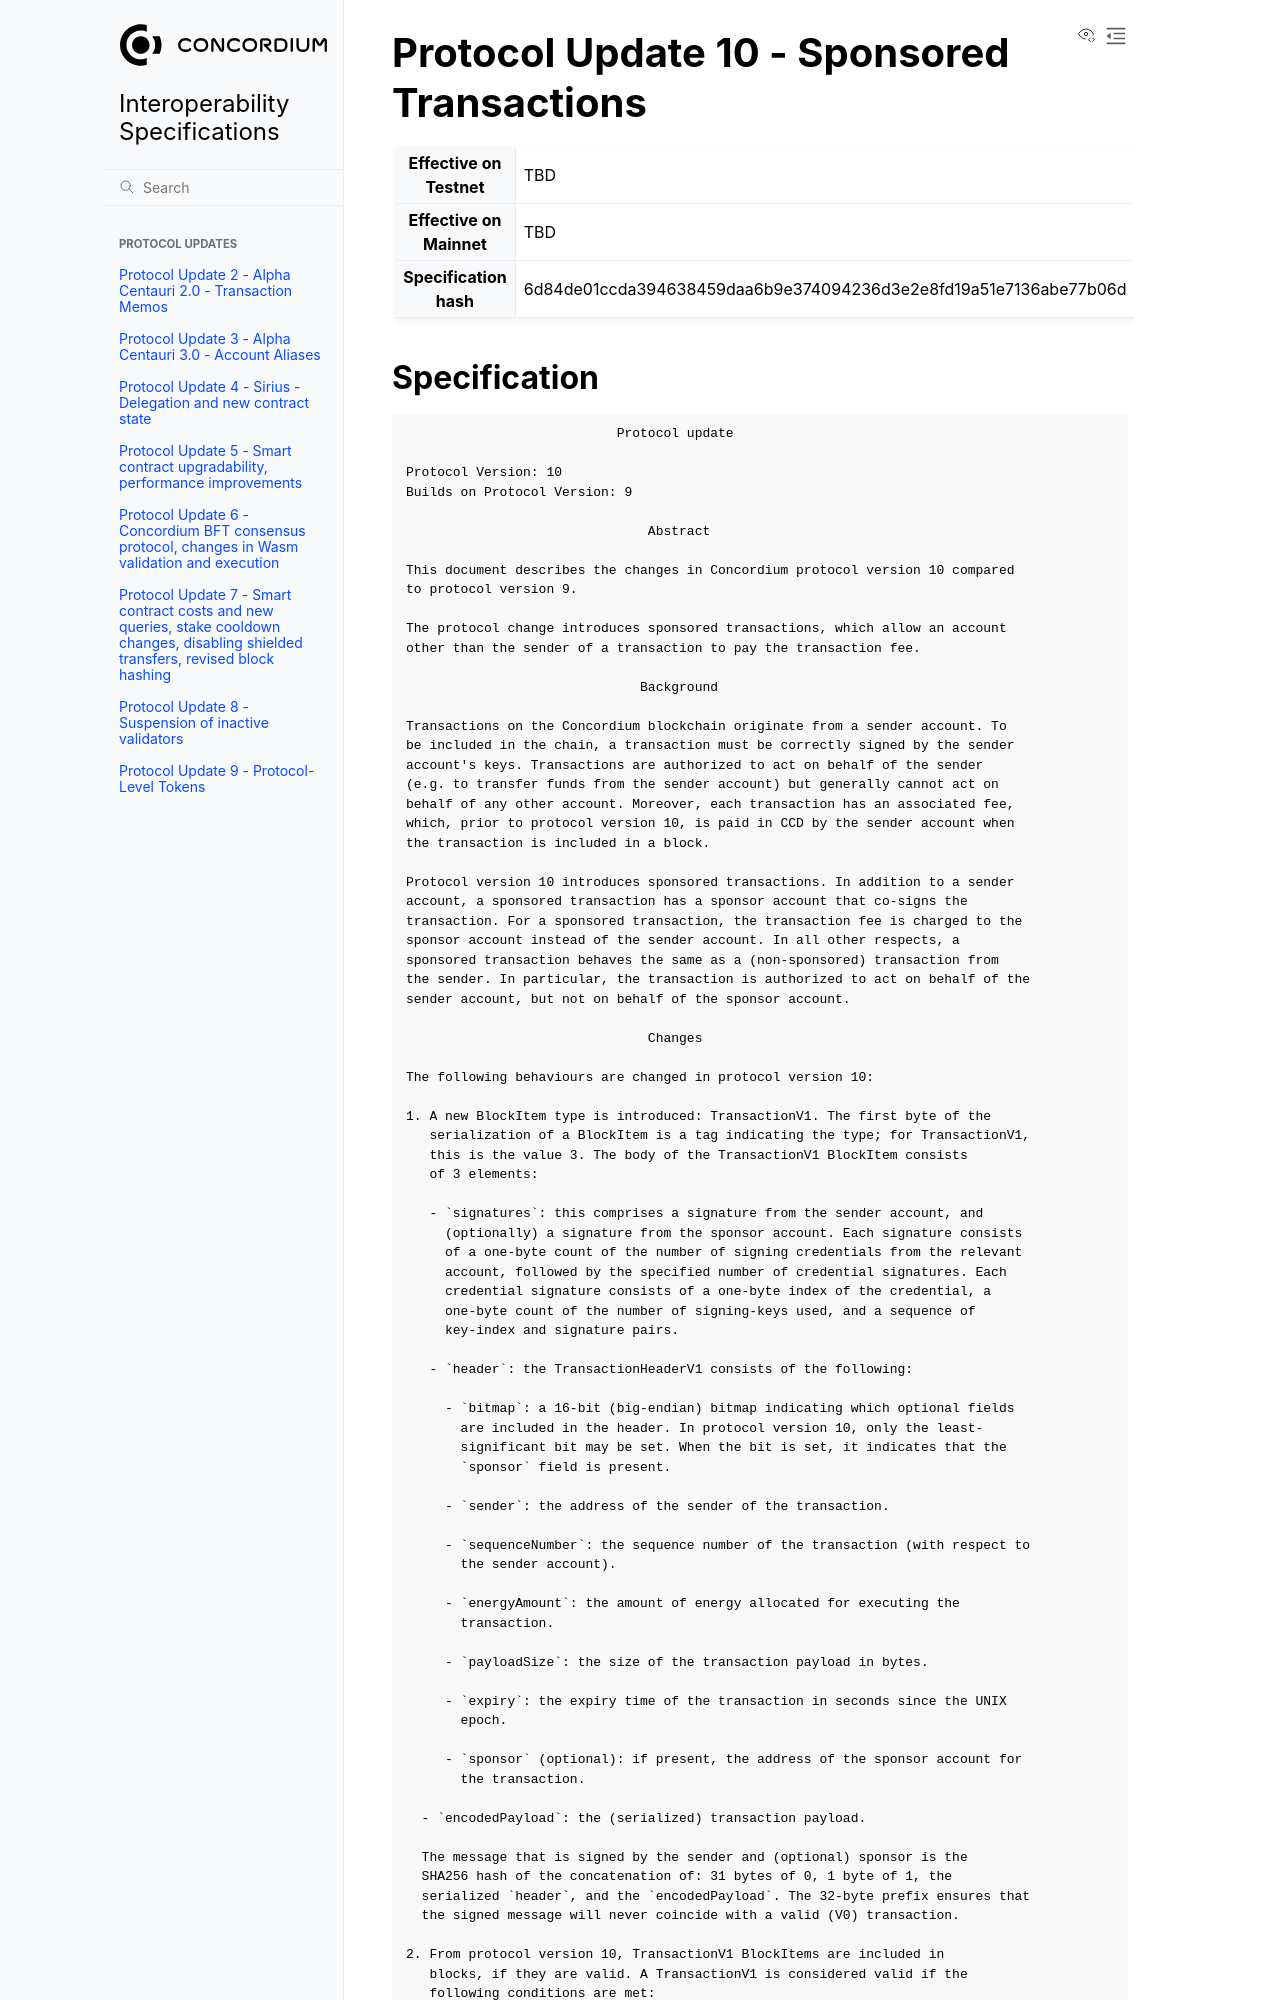

repository: Concordium/concordium-update-proposals · page: updates/P10.html · generator: sphinx

===========================================
Protocol Update 10 - Sponsored Transactions
===========================================

.. list-table::
   :stub-columns: 1

   * - Effective on Testnet
     - TBD
   * -
